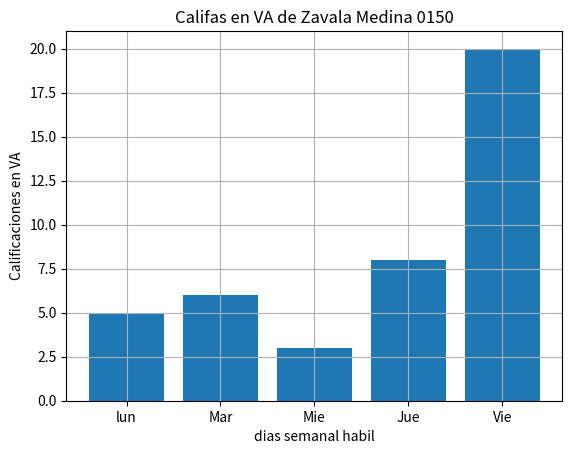

Generate this figure with matplotlib:
import matplotlib.pyplot as plt
import numpy as np

diasX=["lun","Mar","Mie", "Jue", "Vie"]
califa_va_y=[5,6,3,8,20]
plt.bar(diasX,califa_va_y)
plt.title("Califas en VA de Zavala Medina 0150")
plt.xlabel("dias semanal habil")
plt.ylabel("Calificaciones en VA")
plt.grid()
plt.show()
